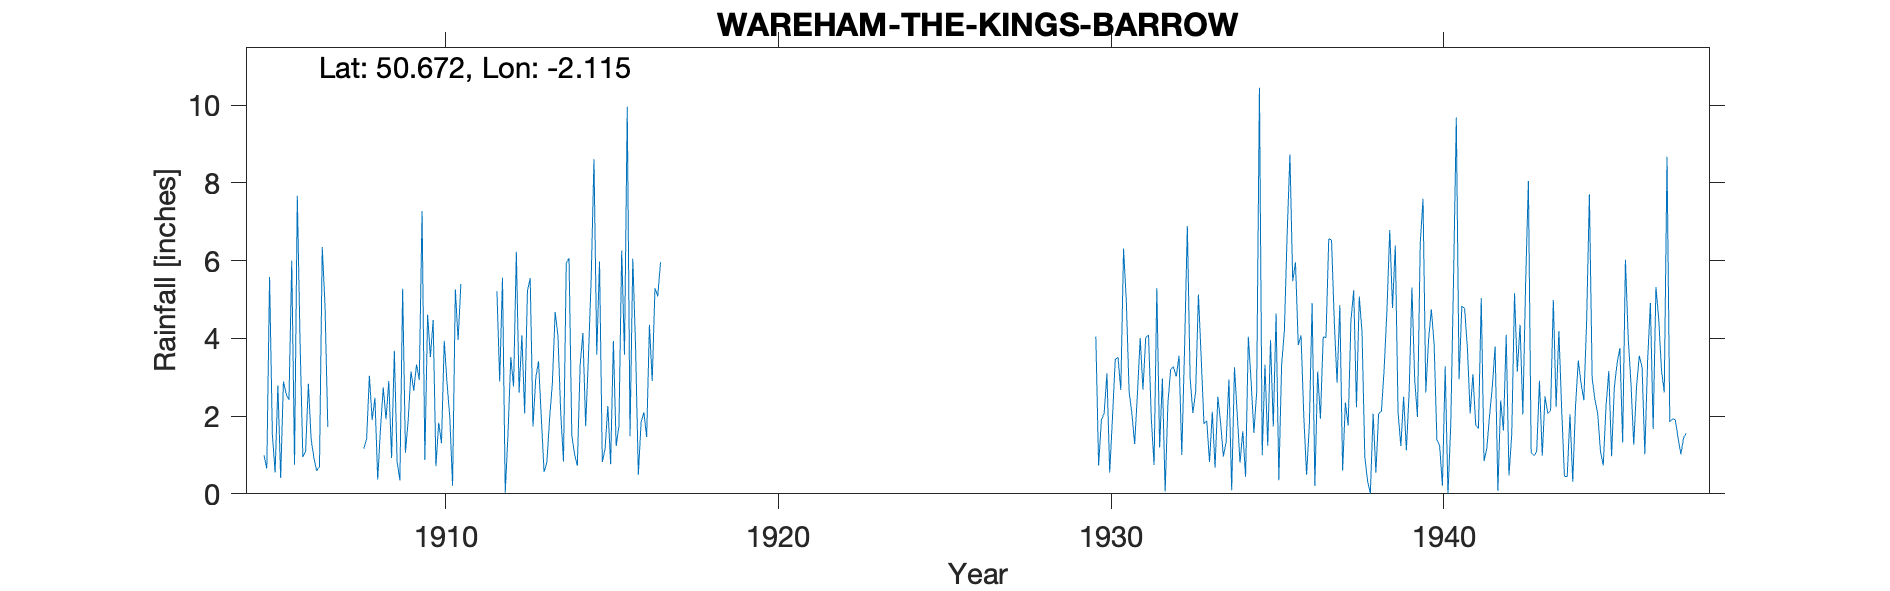

Data behind this chart, as committed beside it:
WAREHAM-THE-KINGS-BARROW, , , , , , , , , , , , , , , , , , , , , , , 
Grid ref, SY919858, Long, -2.115, Lat, 50.67, Elevation, 15, ft, , , , , , , , , , , , , , , 
Station no, 1569, , , , , , , , , , , , , , , , , , , , , , 
, 1900, 1901, 1902, 1903, 1904, 1905, 1906, 1907, 1908, 1909, 1910, 1911, 1912, 1913, 1914, 1915, 1916, 1917, 1918, 1919, 1920, 1921, 1922
January, , , , , , 0.99, 7.67, , 1.16, 0.82, 3.52, , 5.21, 5.55, 0.83, 3.58, 1.48, , , , , , 
February, , , , , , 0.65, 3.9, , 1.41, 0.35, 4.47, , 2.89, 1.73, 5.93, 5.98, 6.05, , , , , , 
March, , , , , , 5.58, 0.95, , 3.04, 5.28, 0.71, , 5.56, 2.98, 6.07, 0.82, 3.78, , , , , , 
April, , , , , , 1.54, 1.1, , 1.9, 1.06, 1.83, , 0.03, 3.41, 1.51, 1.15, 0.49, , , , , , 
May, , , , , , 0.55, 2.83, , 2.47, 1.9, 1.3, , 1.56, 1.97, 1.02, 2.26, 1.85, , , , , , 
June, , , , , , 2.79, 1.4, , 0.37, 3.15, 3.94, , 3.52, 0.56, 0.72, 0.76, 2.1, , , , , , 
July, , , , , , 0.41, 0.92, , 1.67, 2.65, 2.85, , 2.76, 0.8, 3.3, 3.93, 1.46, , , , , , 
August, , , , , , 2.89, 0.59, , 2.74, 3.33, 1.98, , 6.23, 1.94, 4.14, 1.23, 4.35, , , , , , 
September, , , , , , 2.57, 0.7, , 1.92, 2.93, 0.21, , 2.6, 2.86, 1.74, 1.75, 2.9, , , , , , 
October, , , , , , 2.42, 6.35, , 2.9, 7.28, 5.26, , 4.08, 4.68, 3.53, 6.26, 5.29, , , , , , 
November, , , , , , 6, 4.84, , 0.92, 0.87, 3.96, , 2.07, 4.08, 5.55, 3.58, 5.08, , , , , , 
December, , , , , , 0.75, 1.72, , 3.68, 4.61, 5.4, , 5.22, 2.09, 8.61, 9.96, 5.96, , , , , , 
Total, , , , , , 27.14, 32.97, , 24.18, 34.23, 35.43, , 41.73, 32.65, 42.95, 41.26, 40.79, , , , , , 
1916 Sept 2 Inspection Gauge on lawn An …, , , , , , , , , , , , , , , , , , , , , , , 
1947 Station terminated Observer moved t…, , , , , , , , , , , , , , , , , , , , , , , 
